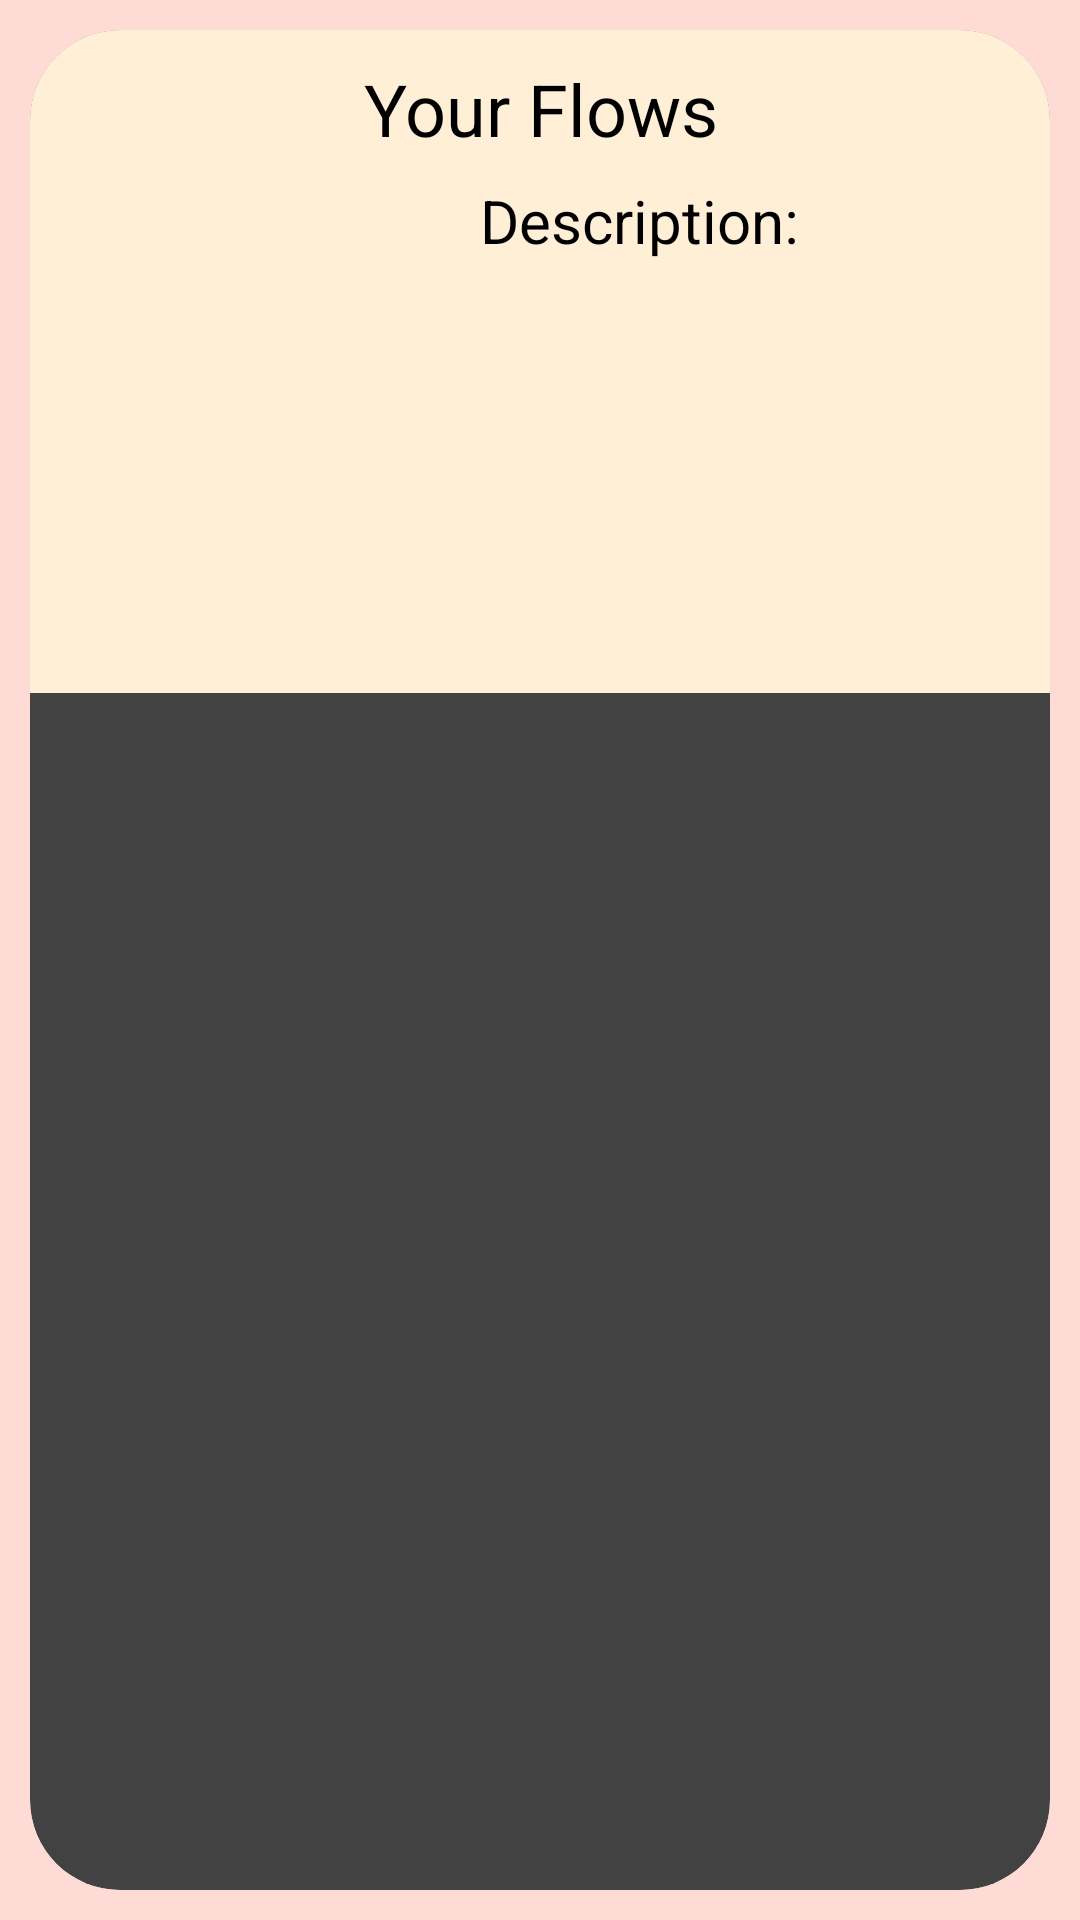

Android layout source for this screen:
<!-- AndroidManifest.xml: application theme Theme.YogaApp.Starting -->
<!-- res/layout/fragment_categories.xml -->
<?xml version="1.0" encoding="utf-8"?>
<LinearLayout xmlns:android="http://schemas.android.com/apk/res/android"
    android:layout_width="match_parent"
    android:layout_height="wrap_content"
    xmlns:app="http://schemas.android.com/apk/res-auto"
    xmlns:tools="http://schemas.android.com/tools"
    android:orientation="horizontal"
    android:background="#FFDBD6">

    <androidx.cardview.widget.CardView
        android:layout_width="0dp"
        android:layout_height="match_parent"
        android:layout_margin="10dp"
        android:layout_weight="1"
        android:background="#FFF9D4"
        android:clickable="true"
        app:cardCornerRadius="30dp">

        <RelativeLayout
            android:layout_width="match_parent"
            android:layout_height="221dp"
            android:background="#FFEFD6"
            android:orientation="horizontal">

            <TextView
                android:id="@+id/textView3"
                android:layout_width="match_parent"
                android:layout_height="30dp"
                android:layout_marginTop="10dp"
                android:text="@string/your_flows"
                android:textAlignment="center"
                android:textSize="24sp"
                tools:textStyle="bold" />

            <ImageView
                android:id="@+id/bus"
                android:layout_width="150dp"
                android:layout_height="150dp"
                android:layout_marginTop="60dp"
                android:contentDescription="@string/category_image"
                app:srcCombat="@drawable/butterfly"
                tools:srcCompat="@drawable/butterfly" />

            <TextView
                android:id="@+id/textView4"
                android:layout_width="match_parent"
                android:layout_height="wrap_content"
                android:layout_marginStart="0dp"
                android:layout_marginTop="50dp"
                android:layout_toEndOf="@id/bus"
                android:text="@string/description"
                android:textSize="20sp"
                tools:textStyle="bold" />
        </RelativeLayout>
    </androidx.cardview.widget.CardView>

</LinearLayout>
<!-- resources referenced by this layout -->
<resources>
  <!-- drawable butterfly: vector/xml drawable (drawable, 7188 chars, omitted) -->
  <string name="category_image">category image</string>
  <string name="description">Description: </string>
  <string name="your_flows">Your Flows</string>
  <style name="Theme.YogaApp.Starting" parent="Theme.SplashScreen">
          <item name="windowSplashScreenBackground">#FFDBD6</item>
          <item name="windowSplashScreenAnimatedIcon">@drawable/butterfly_splash</item>
          <item name="postSplashScreenTheme">@style/Theme.YogaApp.NoActionBar</item>
      </style>
  <!-- drawable butterfly_splash: vector/xml drawable (drawable, 10357 chars, omitted) -->
  <style name="Theme.YogaApp.NoActionBar" parent="Theme.MaterialComponents.DayNight.NoActionBar">
          <item name="windowActionBar">false</item>
          <item name="windowNoTitle">true</item>
      </style>
</resources>
